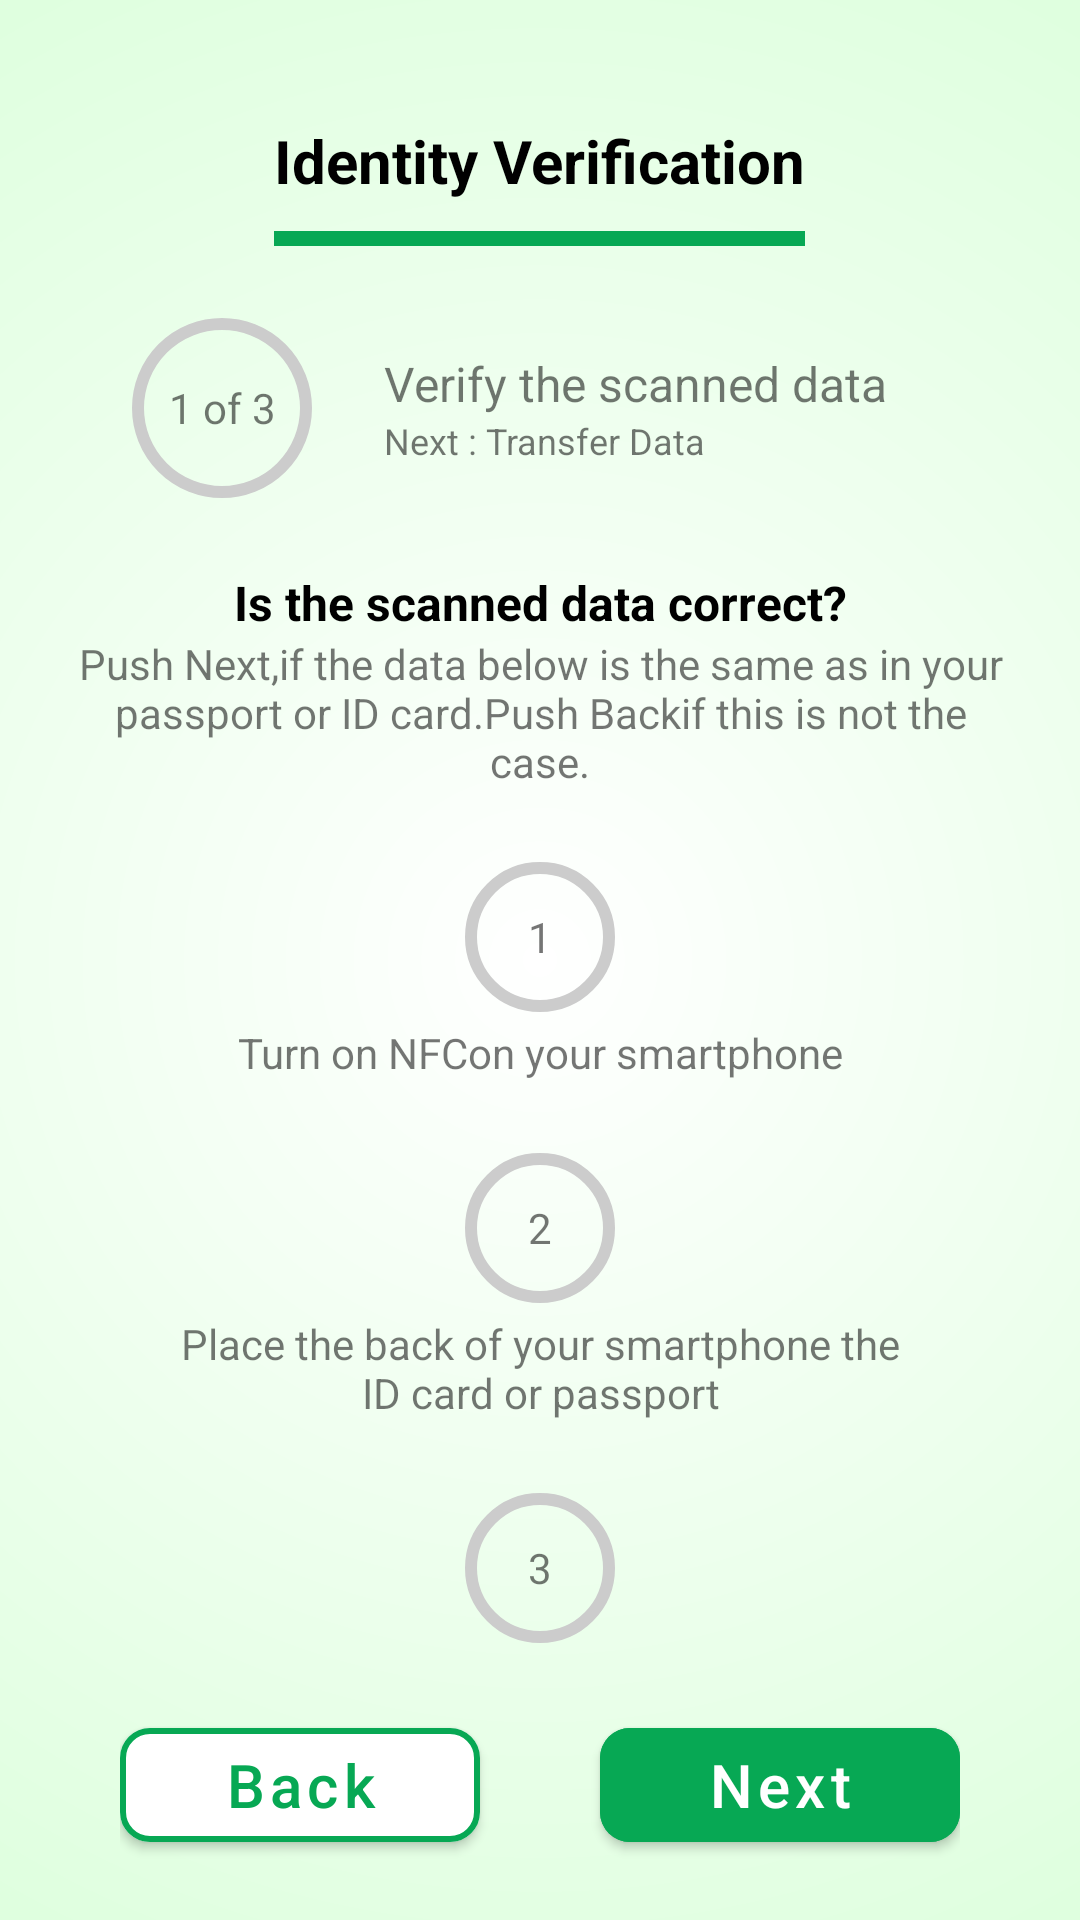

Reconstruct the res/layout file that produces this screen, plus the resources it refers to.
<!-- AndroidManifest.xml: application theme Theme.Moritania_Test.NoActionBar -->
<!-- res/layout/start_nfc_screen.xml -->
<?xml version="1.0" encoding="utf-8"?>
<RelativeLayout xmlns:android="http://schemas.android.com/apk/res/android"
    xmlns:app="http://schemas.android.com/apk/res-auto"
    android:layout_width="match_parent"
    android:layout_height="match_parent"
    android:background="@drawable/gradient_drawable"
    android:padding="@dimen/page_margin">


    <include
        android:id="@+id/header_layout_include"
        layout="@layout/header_layout"
        android:layout_width="fill_parent"
        android:layout_height="wrap_content"
        android:layout_alignParentTop="true"
        android:layout_marginTop="@dimen/page_margin" />

    <include
        android:id="@+id/progress_layout_include"
        layout="@layout/progress_layout"
        android:layout_width="match_parent"
        android:layout_height="wrap_content"
        android:layout_below="@+id/header_layout_include"
        android:layout_marginStart="@dimen/page_margin"
        android:layout_marginTop="@dimen/page_margin"
        android:layout_marginEnd="@dimen/page_margin"
        android:layout_marginBottom="@dimen/page_margin" />


    <TextView
        android:id="@+id/sub_heading"
        android:layout_width="fill_parent"
        android:layout_height="wrap_content"
        android:layout_below="@+id/progress_layout_include"
        android:gravity="center_horizontal"
        android:text="@string/demographics_verify_screen_subheading"
        android:textColor="@android:color/black"
        android:textSize="16sp"
        android:textStyle="bold" />

    <TextView
        android:id="@+id/txt_desc"
        android:layout_width="fill_parent"
        android:layout_height="wrap_content"
        android:layout_below="@+id/sub_heading"
        android:gravity="center_horizontal"
        android:text="@string/demographics_verify_screen_description" />


    <include
        layout="@layout/nfc_instructions"
        android:layout_width="match_parent"
        android:layout_height="match_parent"
        android:layout_above="@+id/bottom_btns_layout"
        android:layout_below="@+id/txt_desc"
        android:layout_marginStart="@dimen/page_margin"
        android:layout_marginEnd="@dimen/page_margin"
        android:layout_marginBottom="@dimen/page_margin" />


    <RelativeLayout
        android:id="@+id/bottom_btns_layout"
        android:layout_width="fill_parent"
        android:layout_height="wrap_content"
        android:layout_alignParentBottom="true"
        android:layout_marginStart="@dimen/page_margin"
        android:layout_marginEnd="@dimen/page_margin">


        <com.google.android.material.button.MaterialButton
            android:id="@+id/btn_back"
            style="@style/back_btn_style"
            android:layout_alignParentStart="true"
            android:layout_centerVertical="true"
            android:text="@string/label_back" />


        <com.google.android.material.button.MaterialButton
            android:id="@+id/btn_next"
            style="@style/next_btn_style"
            android:layout_alignParentEnd="true"
            android:layout_centerVertical="true"
            android:text="@string/label_next" />


    </RelativeLayout>

</RelativeLayout>
<!-- res/layout/header_layout.xml (included above) -->
<?xml version="1.0" encoding="utf-8"?>
<RelativeLayout xmlns:android="http://schemas.android.com/apk/res/android"
    android:layout_width="match_parent"
    android:layout_height="wrap_content"
    android:layout_margin="@dimen/page_margin">

    <ImageView
        android:id="@+id/back_button"
        android:layout_width="@dimen/page_title_back_arrow_size"
        android:layout_height="@dimen/page_title_back_arrow_size"
        android:layout_alignParentStart="true"
        android:layout_centerVertical="true"
        android:src="@drawable/baseline_keyboard_arrow_left_24" />


    <TextView
        android:id="@+id/page_title"
        style="@style/page_title_style"
        android:layout_width="wrap_content"
        android:layout_height="wrap_content"
        android:layout_alignParentTop="true"
        android:layout_centerHorizontal="true"
        android:text="@string/label_identity_verification" />

    <View
        android:layout_width="wrap_content"
        android:layout_height="5dp"
        android:layout_below="@+id/page_title"
        android:layout_alignStart="@+id/page_title"
        android:layout_alignEnd="@+id/page_title"
        android:layout_centerHorizontal="true"
        android:layout_marginTop="10dp"
        android:background="@color/green" />

</RelativeLayout>
<!-- res/layout/progress_layout.xml (included above) -->
<?xml version="1.0" encoding="utf-8"?>
<RelativeLayout xmlns:android="http://schemas.android.com/apk/res/android"
    xmlns:app="http://schemas.android.com/apk/res-auto"
    android:layout_width="match_parent"
    android:layout_height="wrap_content"
    android:layout_margin="@dimen/page_margin">

    <FrameLayout
        android:layout_width="wrap_content"
        android:layout_height="wrap_content"
        android:layout_alignParentStart="true"
        android:id="@+id/circle_indicator_frame"
        android:layout_alignParentTop="true">

        <com.google.android.material.progressindicator.CircularProgressIndicator
            android:id="@+id/progress_indicator"
            android:layout_width="@dimen/progress_circle_size"
            android:layout_height="@dimen/progress_circle_size"
            android:progress="33"
            app:indicatorColor="@color/green"
            app:indicatorSize="@dimen/progress_circle_size"
            app:trackColor="#ccc" />

        <TextView
            android:id="@+id/progress_indicator_text"
            android:layout_width="match_parent"
            android:layout_height="match_parent"
            android:layout_gravity="center"
            android:gravity="center"
            android:text="1 of 3" />

    </FrameLayout>

    <androidx.appcompat.widget.LinearLayoutCompat
        android:layout_width="fill_parent"
        android:layout_height="wrap_content"
        android:layout_marginStart="@dimen/page_margin"
        android:layout_centerVertical="true"
        android:layout_toEndOf="@+id/circle_indicator_frame"
        android:orientation="vertical">

        <TextView
            android:id="@+id/progress_layout_heading"
            android:layout_width="wrap_content"
            android:text="@string/verify_the_scanned_data"
            android:textSize="16sp"
            android:layout_height="wrap_content"/>

        <TextView
            android:id="@+id/progress_layout_desc"
            android:layout_width="wrap_content"
            android:text="@string/next_transfer_data"
            android:textSize="12sp"
            android:layout_height="wrap_content"/>

    </androidx.appcompat.widget.LinearLayoutCompat>

</RelativeLayout>
<!-- res/layout/nfc_instructions.xml (included above) -->
<?xml version="1.0" encoding="utf-8"?>
<androidx.core.widget.NestedScrollView xmlns:android="http://schemas.android.com/apk/res/android"
    xmlns:app="http://schemas.android.com/apk/res-auto"
    android:layout_width="match_parent"
    android:layout_height="match_parent">

    <androidx.appcompat.widget.LinearLayoutCompat
        android:layout_width="match_parent"
        android:layout_height="wrap_content"
        android:layout_margin="@dimen/page_margin"
        android:orientation="vertical">


        <FrameLayout

            android:layout_width="wrap_content"
            android:layout_height="wrap_content"
            android:layout_alignParentTop="true"
            android:layout_gravity="center_horizontal">

            <com.google.android.material.progressindicator.CircularProgressIndicator

                android:layout_width="@dimen/nfc_instructions_progress_circle_size"
                android:layout_height="@dimen/nfc_instructions_progress_circle_size"
                android:progress="100"
                app:indicatorColor="@color/green"
                app:indicatorSize="@dimen/nfc_instructions_progress_circle_size"
                app:trackColor="#ccc" />

            <TextView

                android:layout_width="match_parent"
                android:layout_height="match_parent"
                android:layout_gravity="center"
                android:gravity="center"
                android:text="1" />

        </FrameLayout>

        <TextView
            android:layout_width="fill_parent"
            android:layout_height="wrap_content"
            android:layout_marginBottom="@dimen/page_margin"
            android:gravity="center_horizontal"
            android:text="@string/nfc_instruction_turn_on_nfc" />


        <FrameLayout
            android:layout_width="wrap_content"
            android:layout_height="wrap_content"
            android:layout_alignParentTop="true"
            android:layout_gravity="center_horizontal">

            <com.google.android.material.progressindicator.CircularProgressIndicator

                android:layout_width="@dimen/nfc_instructions_progress_circle_size"
                android:layout_height="@dimen/nfc_instructions_progress_circle_size"
                android:progress="100"
                app:indicatorColor="@color/green"
                app:indicatorSize="@dimen/nfc_instructions_progress_circle_size"
                app:trackColor="#ccc" />

            <TextView

                android:layout_width="match_parent"
                android:layout_height="match_parent"
                android:layout_gravity="center"
                android:gravity="center"
                android:text="2" />

        </FrameLayout>

        <TextView
            android:layout_width="fill_parent"
            android:layout_height="wrap_content"
            android:layout_marginBottom="@dimen/page_margin"
            android:gravity="center_horizontal"
            android:text="@string/nfc_instruction_place_id_card" />


        <FrameLayout
            android:layout_width="wrap_content"
            android:layout_height="wrap_content"
            android:layout_alignParentTop="true"
            android:layout_gravity="center_horizontal">

            <com.google.android.material.progressindicator.CircularProgressIndicator

                android:layout_width="@dimen/nfc_instructions_progress_circle_size"
                android:layout_height="@dimen/nfc_instructions_progress_circle_size"
                android:progress="100"
                app:indicatorColor="@color/green"
                app:indicatorSize="@dimen/nfc_instructions_progress_circle_size"
                app:trackColor="#ccc" />

            <TextView

                android:layout_width="match_parent"
                android:layout_height="match_parent"
                android:layout_gravity="center"
                android:gravity="center"
                android:text="3" />

        </FrameLayout>

        <TextView
            android:layout_width="fill_parent"
            android:layout_height="wrap_content"
            android:layout_marginBottom="@dimen/page_margin"
            android:gravity="center_horizontal"
            android:text="@string/nfc_instruction_hold_still" />


        <FrameLayout
            android:layout_width="wrap_content"
            android:layout_height="wrap_content"
            android:layout_alignParentTop="true"
            android:layout_gravity="center_horizontal">

            <com.google.android.material.progressindicator.CircularProgressIndicator
                android:layout_width="@dimen/nfc_instructions_progress_circle_size"
                android:layout_height="@dimen/nfc_instructions_progress_circle_size"
                android:progress="100"
                app:indicatorColor="@color/green"
                app:indicatorSize="@dimen/nfc_instructions_progress_circle_size"
                app:trackColor="#ccc" />

            <TextView

                android:layout_width="match_parent"
                android:layout_height="match_parent"
                android:layout_gravity="center"
                android:gravity="center"
                android:text="4" />

        </FrameLayout>

        <TextView
            android:layout_width="fill_parent"
            android:layout_height="wrap_content"
            android:layout_marginBottom="@dimen/page_margin"
            android:gravity="center_horizontal"
            android:text="@string/nfc_instruction_move_passport" />


    </androidx.appcompat.widget.LinearLayoutCompat>


</androidx.core.widget.NestedScrollView>
<!-- resources referenced by this layout -->
<resources>
  <color name="green">#07A854</color>
  <dimen name="nfc_instructions_progress_circle_size">50dp</dimen>
  <dimen name="page_margin">20dp</dimen>
  <dimen name="page_title_back_arrow_size">40dp</dimen>
  <dimen name="progress_circle_size">60dp</dimen>
  <!-- drawable gradient_drawable (drawable) -->
  <?xml version="1.0" encoding="utf-8"?>
  <shape xmlns:android="http://schemas.android.com/apk/res/android">
      <gradient
         android:gradientRadius="800%p"
          android:endColor="#00ff00 "
          android:startColor="#fff"
          android:type="radial" />
  </shape>
  <string name="demographics_verify_screen_description">Push "Next",if the data below is the same as in your passport or ID card.Push "Back" if this is not the case.  </string>
  <string name="demographics_verify_screen_subheading">Is the scanned  data correct?</string>
  <string name="label_back">Back</string>
  <string name="label_identity_verification">Identity Verification</string>
  <string name="label_next">Next</string>
  <string name="next_transfer_data">Next : Transfer Data</string>
  <string name="nfc_instruction_hold_still">Hold still while data is being transferred</string>
  <string name="nfc_instruction_move_passport">Move your passport until the phone vibrates</string>
  <string name="nfc_instruction_place_id_card">Place the back of your smartphone the ID card or passport</string>
  <string name="nfc_instruction_turn_on_nfc">Turn on "NFC" on your smartphone</string>
  <string name="verify_the_scanned_data">Verify the scanned data</string>
  <style name="back_btn_style" parent="ThemeOverlay.Material3.Button">
              <item name="android:layout_width">@dimen/back_next_btn_width</item>
              <item name="android:layout_height">@dimen/back_next_btn_height</item>
             <item name="cornerRadius">10dp</item>
              <item name="android:backgroundTint">@color/white</item>
              <item name="android:textSize">@dimen/back_next_btns_text_size</item>
              <item name="android:textAllCaps">false</item>
              <item name="android:textColor">@color/green</item>
              <item name="strokeColor">@color/green</item>
              <item name="strokeWidth">2dp</item>
  
          </style>
  <style name="next_btn_style" parent="ThemeOverlay.Material3.Button">
          <item name="android:layout_width">@dimen/back_next_btn_width</item>
          <item name="android:layout_height">@dimen/back_next_btn_height</item>
          <item name="cornerRadius">10dp</item>
          <item name="android:backgroundTint">@color/green</item>
          <item name="android:textSize">@dimen/back_next_btns_text_size</item>
          <item name="android:textAllCaps">false</item>
  
          <item name="android:textColor">@color/white</item>
  
  
      </style>
  <style name="page_title_style">
  
          <item name="android:textSize">@dimen/page_title_text_size</item>
          <item name="android:textColor">#000000</item>
          <item name="android:textStyle">bold</item>
  
  
      </style>
  <style name="Theme.Moritania_Test.NoActionBar">
          <item name="windowActionBar">true</item>
          <item name="windowNoTitle">true</item>
          <item name="android:windowFullscreen">true</item>
      </style>
  <dimen name="back_next_btn_width">120dp</dimen>
  <dimen name="back_next_btn_height">50dp</dimen>
  <color name="white">#FFFFFFFF</color>
  <dimen name="back_next_btns_text_size">20sp</dimen>
  <dimen name="page_title_text_size">20sp</dimen>
</resources>
